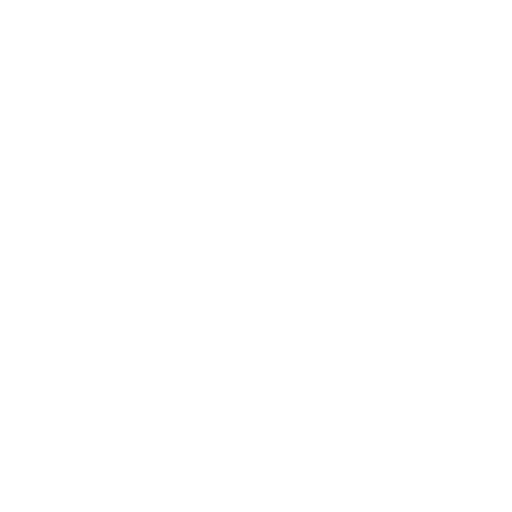
t = 0.00 s
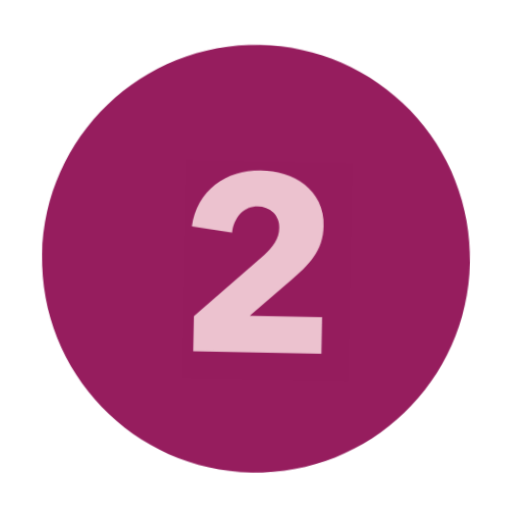
t = 0.63 s
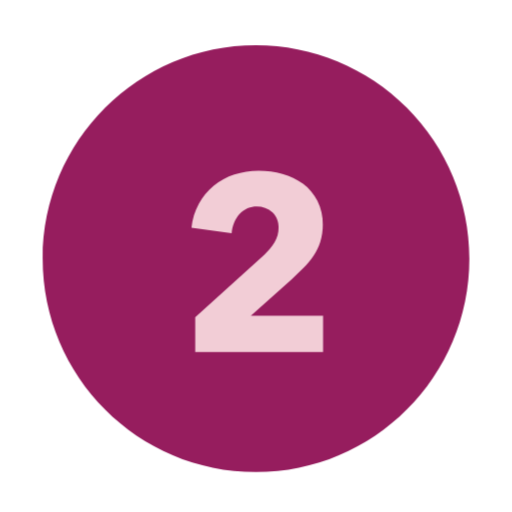
t = 1.31 s
t = 1.88 s: frame unchanged from t = 1.31 s, image omitted
t = 2.44 s: frame unchanged from t = 1.31 s, image omitted
t = 3.00 s: frame unchanged from t = 1.31 s, image omitted

The animated SVG that drew these frames (rendered in a browser with its animation timeline set to each time). Animation: 4 CSS @keyframes rules; one cycle of 3.00 s.

<?xml version="1.0" encoding="UTF-8" standalone="no"?>
<!-- Created with Keyshape -->
<svg xmlns="http://www.w3.org/2000/svg" fill="#000000" width="100" height="100" viewBox="0 0 100 100" class="cf-icon-svg">
    <style>
@keyframes a1_t { 0% { transform: translate(50px,50.526316px) rotate(20deg); animation-timing-function: cubic-bezier(0.42,0,0.58,1); } 25% { transform: translate(50px,50.526316px) rotate(0deg); animation-timing-function: cubic-bezier(0.42,0,0.58,1); } 100% { transform: translate(50px,50.526316px) rotate(0deg); } }
@keyframes a0_t { 0% { transform: scale(1.05,1.05) translate(-41.668421px,-41.668421px); animation-timing-function: cubic-bezier(0.42,0,0.58,1); } 25% { transform: scale(1,1) translate(-41.668421px,-41.668421px); } 100% { transform: scale(1,1) translate(-41.668421px,-41.668421px); } }
@keyframes a0_o { 0% { opacity: 0; animation-timing-function: cubic-bezier(0.42,0,0.58,1); } 8.3333% { opacity: 1; } 100% { opacity: 1; } }
@keyframes cover_o { 0% { opacity: 1; animation-timing-function: cubic-bezier(0.42,0,0.58,1); } 25% { opacity: 0; } 100% { opacity: 0; } }
    </style>
    <g filter="none">
        <g style="animation: 3s linear both a1_t;">
            <g opacity="0" filter="none" transform="translate(50,50.5263) rotate(20) scale(1.05,1.05) translate(-41.6684,-41.6684)" style="animation: 3s linear both a0_t, 3s linear both a0_o;">
                <rect id="background" width="25.6895" height="37.1842" fill="#f2cdd6" rx="0" stroke="none" stroke-width="5.26316" stroke-dashoffset="0" stroke-dasharray="none" filter="none" transform="translate(41.9079,41.3132) translate(-12.8447,-18.5921)"/>
                <path d="M86.4053,50.5263C86.4053,73.5391,67.7497,92.1947,44.7368,92.1947C21.724,92.1947,3.06842,73.5391,3.06842,50.5263C3.06842,27.5135,21.724,8.85789,44.7368,8.85789C55.788,8.85789,66.3865,13.2479,74.2009,21.0623C82.0152,28.8766,86.4053,39.4752,86.4053,50.5263ZM57.8211,61.6474L43.7316,61.6474L51.7263,54.5263C52.5088,53.814,53.2632,53.0912,53.9895,52.3579C54.7161,51.636,55.3701,50.8444,55.9421,49.9947C56.5147,49.1437,56.9664,48.2174,57.2842,47.2421C57.6229,46.1609,57.7881,45.0329,57.7737,43.9C57.8097,42.2778,57.4483,40.6715,56.7211,39.2211C56.0486,37.9195,55.0916,36.7862,53.9211,35.9053C52.7198,35.0141,51.3635,34.3538,49.9211,33.9579C48.4137,33.5348,46.8551,33.3223,45.2895,33.3263C43.6589,33.3167,42.0377,33.5727,40.4895,34.0842C39.0241,34.5664,37.6608,35.3159,36.4684,36.2947C35.2917,37.2708,34.3096,38.46,33.5737,39.8C32.784,41.249,32.2936,42.842,32.1316,44.4842L39.9789,45.5579C40.0732,44.1677,40.612,42.8447,41.5158,41.7842C43.2484,39.9861,46.0845,39.8567,47.9737,41.4895C48.7634,42.2792,49.187,43.363,49.1421,44.4789C49.1538,45.474,48.8838,46.452,48.3632,47.3C47.7885,48.2113,47.1006,49.0461,46.3158,49.7842L32.8632,61.9474L32.8632,68.7632L57.8211,68.7632Z" fill="#961d5e" stroke-width="5.26316" stroke-dashoffset="0" stroke-dasharray="none" filter="none" transform="translate(41.6684,41.6684) translate(-44.7368,-50.5263)"/>
                <rect id="cover" width="32.2053" height="42.4474" fill="#961d5e" rx="0" stroke="none" opacity="1" stroke-width="5.26316" stroke-dashoffset="0" stroke-dasharray="none" filter="none" transform="translate(41.9079,41.3132) translate(-14.0974,-18.5921)" style="animation: 3s linear both cover_o;"/>
            </g>
        </g>
    </g>
</svg>
